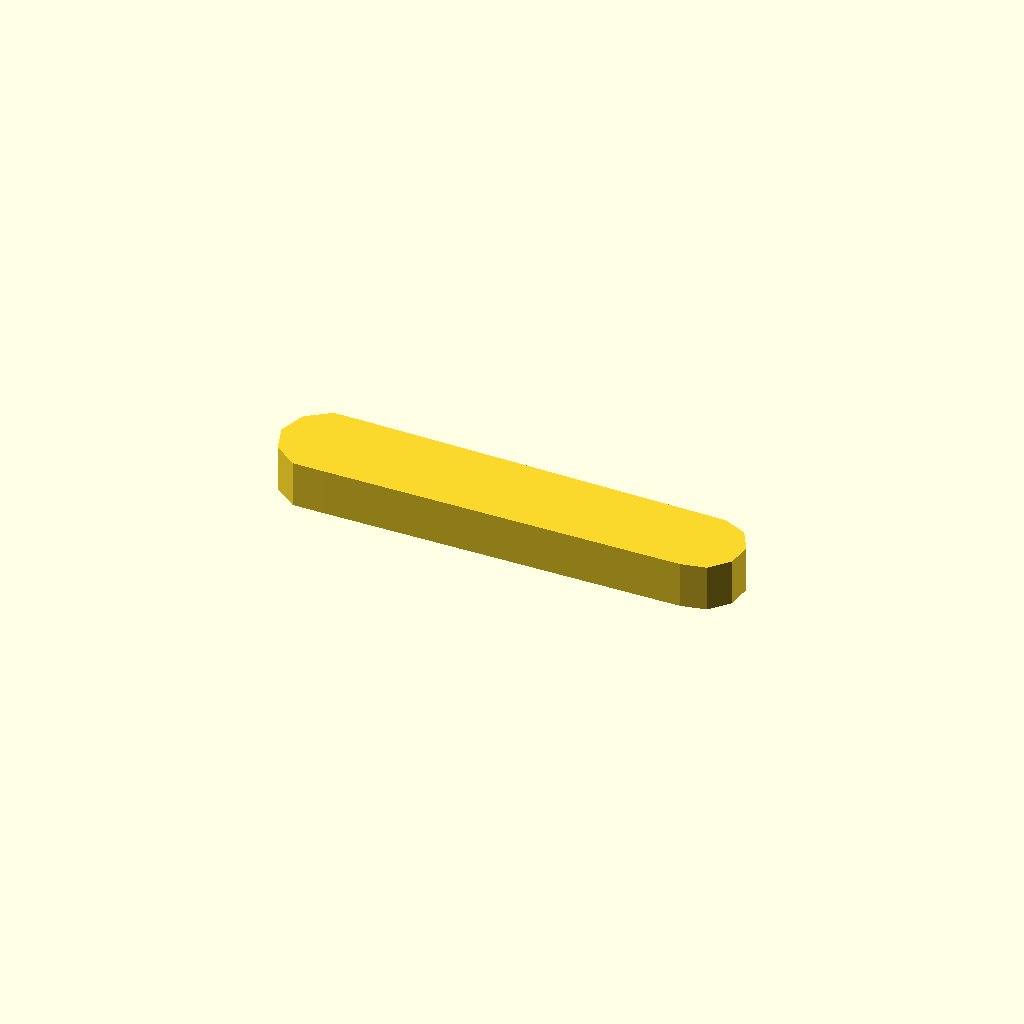
Cell 1 — every parameter at its default value.
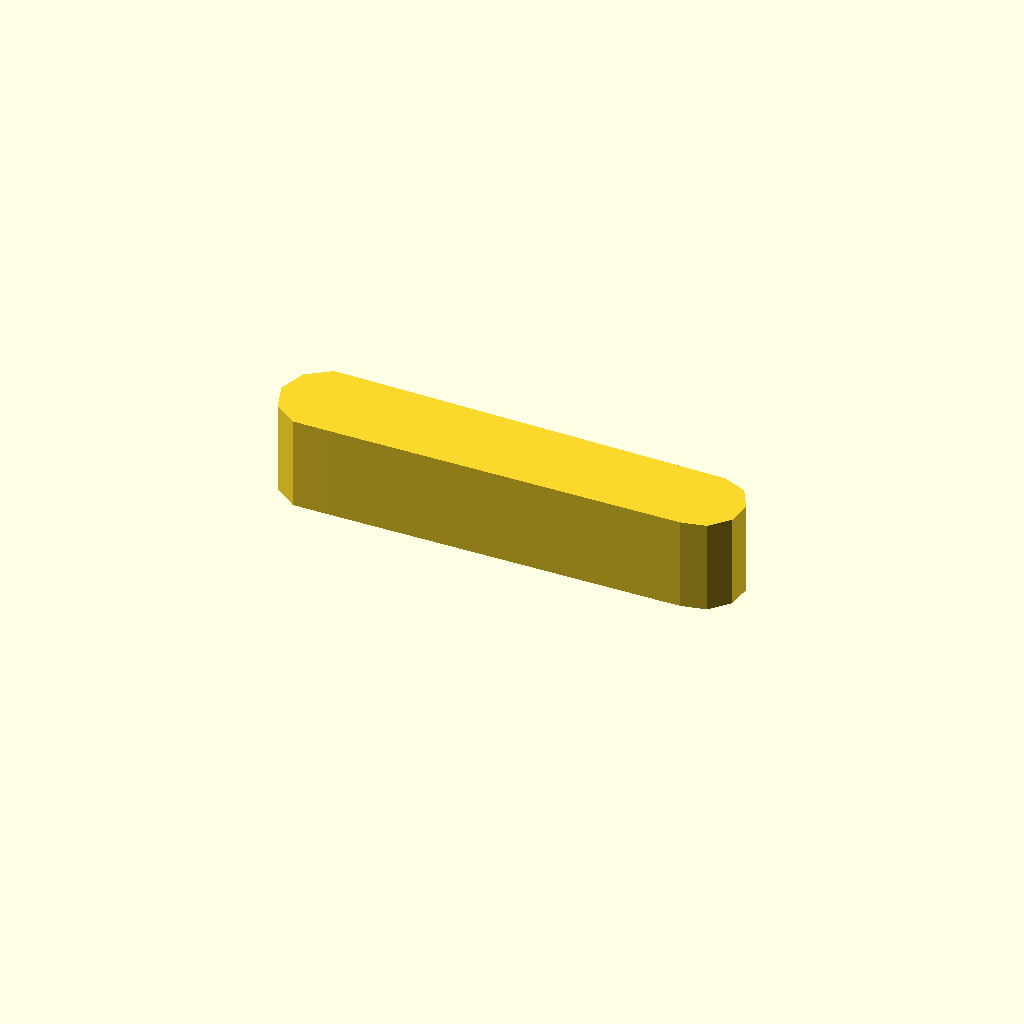
Cell 2: profile_height = 16 (everything else at default).
One fixed orthographic camera (rotation 55°, 0°, 25°; colour scheme Cornfield) for every cell.
OpenSCAD source file optional_data/data/sketch1/leverarms/part_0065.scad:
$fn = 32;

// ----------------------------------------------------------------------
// Lever arm: two bosses 16 and 14 mm, 65 mm between centres
// ----------------------------------------------------------------------

// --- parameters (mm) ---
profile_height = 8;       // extrusion height
profile_points = 13;      // points of the closed outline

profile = [[0, 7.608], [1.528, 2.906], [5.528, 0], [10.472, 0], [72.268, 0.647], [76.5, 1.546], [79.395, 4.761], [79.847, 9.064], [77.684, 12.81], [73.732, 14.57], [10.472, 15.217], [5.528, 15.217], [1.528, 12.311]];  // single closed polygon, 13 points, counter clockwise

// --- the one profile operation ---
linear_extrude(height = profile_height) polygon(points = profile);
Parameter table extracted from the source (name, type, default, range or options):
profile_height: number, default 8
profile_points: number, default 13
